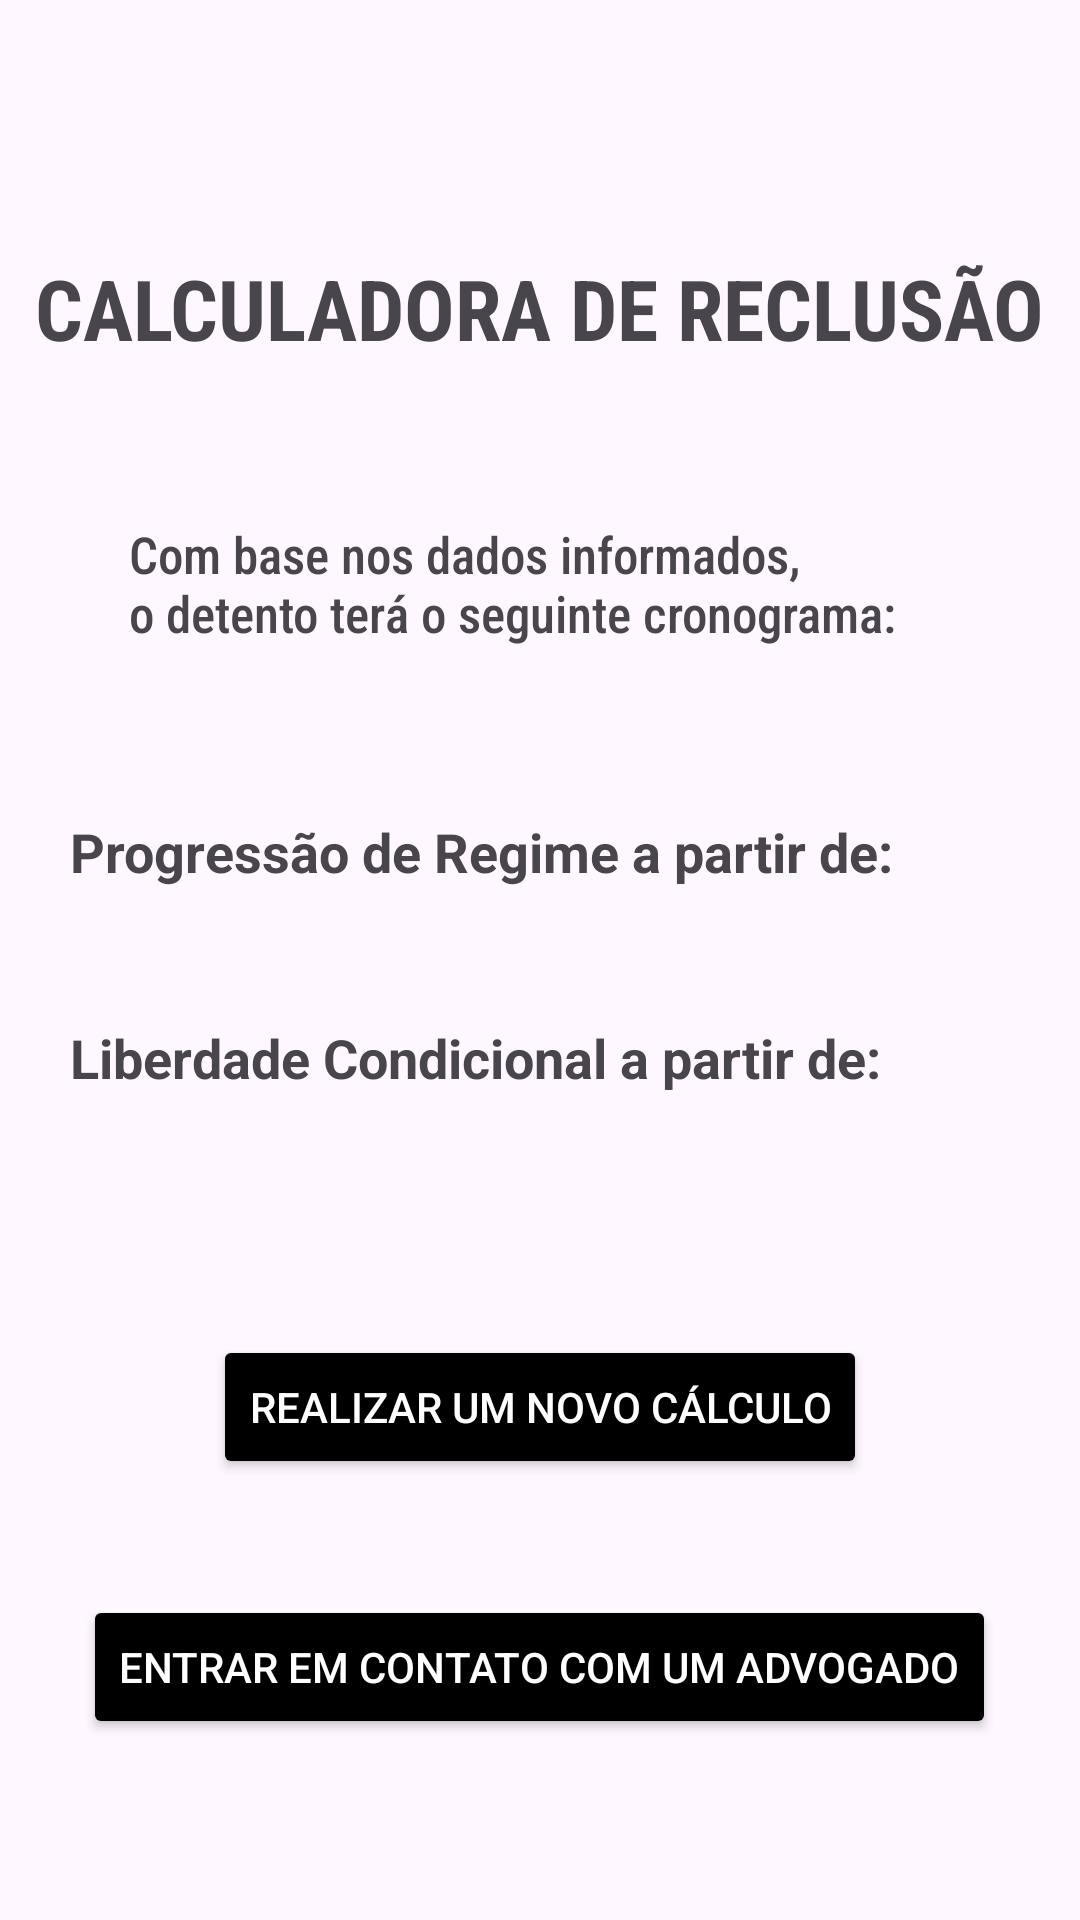

The Android layout XML behind this screen, and the referenced resources:
<!-- AndroidManifest.xml: application theme Theme.TesteCalculoTempoDeExclusao -->
<!-- res/layout/activity_tela_resultado.xml -->
<?xml version="1.0" encoding="utf-8"?>
<androidx.constraintlayout.widget.ConstraintLayout xmlns:android="http://schemas.android.com/apk/res/android"
    xmlns:app="http://schemas.android.com/apk/res-auto"
    xmlns:tools="http://schemas.android.com/tools"
    android:id="@+id/main"
    android:layout_width="match_parent"
    android:layout_height="match_parent"
    tools:context=".TelaResultado">

    <TextView
        android:id="@+id/titlePage3"
        android:layout_width="wrap_content"
        android:layout_height="wrap_content"
        android:layout_marginTop="84dp"
        android:fontFamily="sans-serif-condensed"
        android:text="@string/app_title"
        android:textSize="28sp"
        android:textStyle="bold"
        app:layout_constraintEnd_toEndOf="parent"
        app:layout_constraintStart_toStartOf="parent"
        app:layout_constraintTop_toTopOf="parent" />

    <TextView
        android:id="@+id/txtResultado"
        android:layout_width="wrap_content"
        android:layout_height="wrap_content"
        android:layout_marginTop="52dp"
        android:fontFamily="sans-serif-condensed-medium"
        android:text="@string/texto_resultado"
        android:textSize="17sp"
        app:layout_constraintEnd_toEndOf="parent"
        app:layout_constraintHorizontal_bias="0.413"
        app:layout_constraintStart_toStartOf="parent"
        app:layout_constraintTop_toBottomOf="@+id/titlePage3" />

    <androidx.cardview.widget.CardView
        android:layout_width="350dp"
        android:layout_height="wrap_content"
        android:layout_marginTop="40dp"
        app:cardCornerRadius="16dp"
        app:cardElevation="8dp"
        app:cardBackgroundColor="@color/card_background"
        app:layout_constraintTop_toTopOf="parent"
        app:layout_constraintStart_toStartOf="parent"
        app:layout_constraintEnd_toEndOf="parent">

    </androidx.cardview.widget.CardView>

    <LinearLayout
        android:id="@+id/linearLayout"
        android:layout_width="347dp"
        android:layout_height="wrap_content"
        android:layout_marginTop="36dp"
        android:orientation="vertical"
        android:padding="20dp"
        app:layout_constraintEnd_toEndOf="parent"
        app:layout_constraintHorizontal_bias="0.25"
        app:layout_constraintStart_toStartOf="parent"
        app:layout_constraintTop_toBottomOf="@+id/txtResultado">

        <TextView
            android:id="@+id/txtProgressao"
            android:layout_width="wrap_content"
            android:layout_height="wrap_content"
            android:text="@string/texto_progressao"
            android:textSize="18sp"
            android:textStyle="bold" />

        <TextView
            android:id="@+id/txtDataProgressao"
            android:layout_width="wrap_content"
            android:layout_height="wrap_content"
            android:textSize="18sp" />

        <TextView
            android:layout_width="wrap_content"
            android:layout_height="wrap_content"
            android:layout_marginTop="20dp"
            android:text="@string/texto_condicional"
            android:textSize="18sp"
            android:textStyle="bold" />

        <TextView
            android:id="@+id/txtDataCondicional"
            android:layout_width="wrap_content"
            android:layout_height="wrap_content"
            android:textSize="18sp" />

    </LinearLayout>

    <Button
        android:id="@+id/btnRecalcula"
        android:layout_width="wrap_content"
        android:layout_height="wrap_content"
        android:layout_marginTop="36dp"
        android:backgroundTint="@color/black"
        android:text="@string/texto_Recalcular"
        android:textColor="@color/button_text"
        app:layout_constraintEnd_toEndOf="parent"
        app:layout_constraintStart_toStartOf="parent"
        app:layout_constraintTop_toBottomOf="@+id/linearLayout" />

    <Button
        android:id="@+id/btnWhatsapp"
        android:layout_width="wrap_content"
        android:layout_height="wrap_content"
        android:layout_marginBottom="52dp"
        android:backgroundTint="@color/black"
        android:text="@string/texto_whatsapp"
        android:textColor="@color/button_text"
        app:layout_constraintBottom_toBottomOf="parent"
        app:layout_constraintEnd_toEndOf="parent"
        app:layout_constraintHorizontal_bias="0.496"
        app:layout_constraintStart_toStartOf="parent"
        app:layout_constraintTop_toBottomOf="@+id/btnRecalcula"
        app:layout_constraintVertical_bias="0.826" />


</androidx.constraintlayout.widget.ConstraintLayout>
<!-- resources referenced by this layout -->
<resources>
  <color name="button_text">@color/white</color>
  <color name="card_background">@color/white</color>
  <string name="app_title">CALCULADORA DE RECLUSÃO</string>
  <string name="texto_Recalcular">Realizar um novo cálculo</string>
  <string name="texto_condicional">Liberdade Condicional a partir de:</string>
  <string name="texto_progressao">Progressão de Regime a partir de:</string>
  <string name="texto_resultado">Com base nos dados informados,
          \no detento terá o seguinte cronograma: </string>
  <string name="texto_whatsapp">Entrar em contato com um advogado</string>
  <style name="Theme.TesteCalculoTempoDeExclusao" parent="Base.Theme.TesteCalculoTempoDeExclusao" />
  <style name="Base.Theme.TesteCalculoTempoDeExclusao" parent="Theme.Material3.DayNight.NoActionBar">
          
          
      </style>
  <!-- not gathered from this repository: default colours our renderer supplied (Android Studio template values) -->
  <color name="black">#FF000000</color>
  <color name="white">#FFFFFFFF</color>
</resources>
